Labelled photos from "images", an image-classification folder in dhruvp/wbc-classification. The possible labels are: eosinophil, lymphocyte, monocyte, neutrophil.

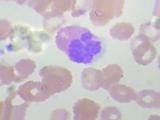
Label: eosinophil

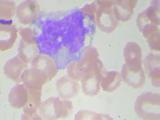
Label: monocyte

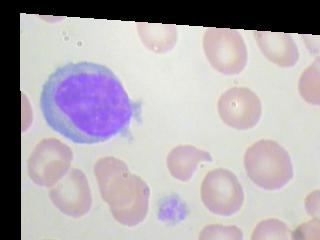
Label: lymphocyte

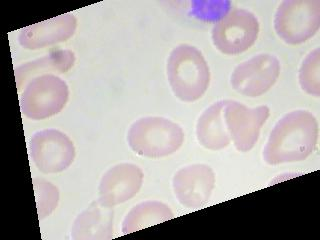
Label: neutrophil

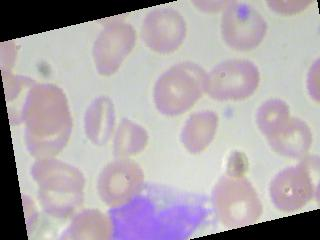
Label: monocyte

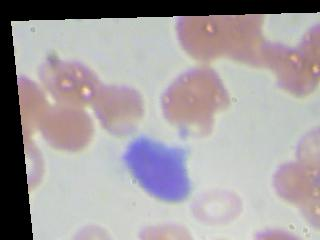
Label: lymphocyte
